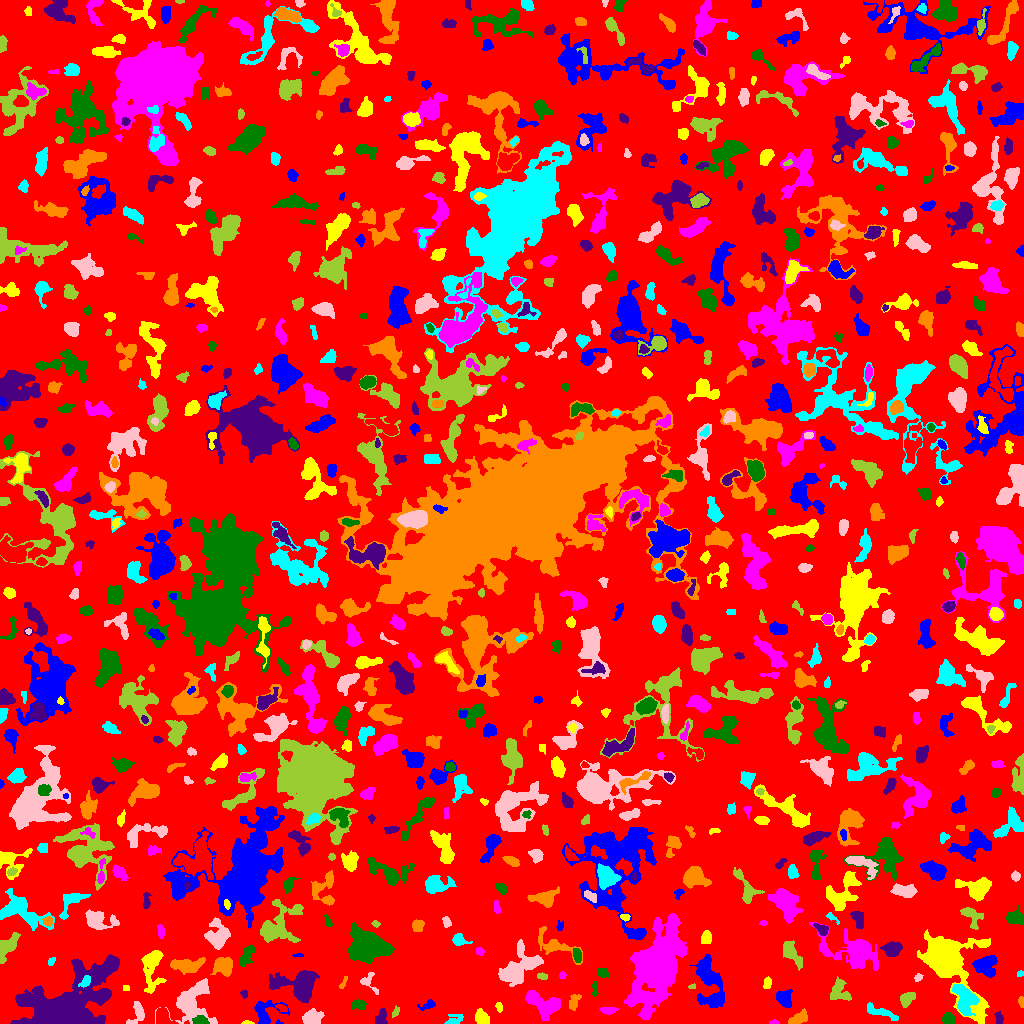

The table this chart was drawn from, first rows:
ID, X, Y, A, B, theta, total_flux, mu_max, mu_median, mu_mean, R_fwhm, R_e, R10, R90, x_start, x_end, y_start, y_end, area, greylevel
0, 512.8, 504.2, 297.7, 296.7, 1.152, 967288, 18.0, 1.0, 1.325, 7.442, 219.1, 81.88, 361.5, 0, 1023, 0, 1023, 729991, 1.325
1, 278.8, 0.775, 1.832, 0.9451, -0.1129, 40.0, 4.0, 1.5, 1.667, 1.954, 1.382, 0.0, 2.326, 275, 283, 0, 4, 24, 4.667
2, 246.7, 0.8193, 2.721, 0.9179, -0.02567, 83.0, 6.0, 2.0, 2.128, 2.111, 1.784, 0.5642, 2.985, 241, 254, 0, 3, 39, 6.128
3, 773.9, 1.033, 2.404, 1.031, 0.01827, 60.0, 3.0, 1.0, 1.579, 2.394, 1.871, 0.5642, 3.038, 769, 779, 0, 4, 38, 4.579
4, 200.3, 3.204, 3.729, 2.108, -0.06934, 455.0, 8.0, 4.0, 3.669, 4.618, 3.478, 1.382, 5.352, 192, 209, 0, 8, 124, 10.67
5, 380.8, 4.307, 4.022, 2.605, 1.276, 547.0, 10.0, 3.0, 3.671, 3.827, 3.385, 1.262, 5.754, 375, 387, 0, 15, 149, 6.671
6, 799.3, 5.21, 4.68, 2.368, 0.401, 419.0, 6.0, 2.0, 2.16, 4.82, 4.029, 1.493, 6.482, 788, 807, 0, 15, 194, 5.16
7, 454.4, 4.047, 5.538, 2.67, 0.3453, 128.0, 3.0, 1.0, 0.9209, 1.954, 3.949, 1.262, 5.67, 444, 463, 0, 9, 139, 4.921
8, 311.3, 5.073, 4.653, 3.585, 0.2533, 1135, 12.0, 4.0, 4.416, 4.787, 4.652, 1.784, 7.715, 302, 324, 0, 15, 257, 7.416
9, 395.6, 11.55, 3.217, 1.548, 1.063, 141.0, 4.0, 2.0, 2.169, 4.146, 2.706, 1.128, 4.029, 392, 399, 6, 18, 65, 5.169
10, 724.3, 2.467, 2.642, 2.004, -0.3079, 291.0, 8.0, 3.0, 3.345, 3.385, 2.706, 0.9772, 4.37, 717, 730, 0, 7, 87, 6.345
11, 265.6, 11.19, 7.752, 5.954, 0.2128, 1027, 7.0, 2.0, 2.918, 5.726, 5.726, 2.257, 9.407, 254, 289, 0, 23, 352, 4.918
12, 481.8, 5.782, 3.65, 2.742, -0.8944, 481.0, 6.0, 2.0, 2.614, 5.352, 3.949, 1.596, 6.308, 475, 489, 0, 15, 184, 5.614
13, 608.3, 13.38, 4.017, 1.496, 0.02477, 210.0, 5.0, 2.0, 1.858, 3.29, 2.877, 1.128, 4.687, 599, 618, 9, 16, 113, 4.858
14, 948.1, 3.636, 3.299, 2.631, -0.06434, 297.0, 6.0, 2.0, 2.106, 4.652, 3.613, 1.262, 5.412, 941, 955, 0, 11, 141, 5.106
15, 999, 5.083, 3.295, 1.794, -1.347, 193.0, 4.0, 2.0, 2.144, 4.514, 3.141, 1.262, 4.583, 994, 1003, 0, 12, 90, 6.144
16, 573.8, 21.27, 4.511, 2.356, 1.184, 243.0, 3.0, 2.0, 1.688, 4.886, 3.742, 1.596, 5.944, 569, 581, 13, 29, 144, 5.688
17, 879.9, 11.63, 9.159, 1.998, -0.3515, 385.0, 4.0, 1.0, 1.618, 5.944, 4.514, 1.693, 7.399, 867, 898, 3, 21, 238, 4.618
18, 136.9, 9.898, 6.541, 3.293, 1.254, 412.0, 5.0, 2.0, 1.943, 4.549, 4.297, 1.693, 6.887, 126, 144, 0, 22, 212, 4.943
19, 906.8, 24.9, 3.584, 2.467, 0.7601, 594.0, 8.0, 3.0, 3.318, 4.853, 3.7, 1.493, 6.103, 900, 915, 16, 31, 179, 6.318
20, 281.2, 15.81, 3.217, 1.522, -0.407, 152.0, 5.0, 2.0, 2.082, 2.326, 2.764, 0.9772, 4.222, 275, 287, 12, 19, 73, 6.082
21, 427.9, 18.32, 4.4, 2.098, 0.3361, 319.0, 7.0, 3.0, 2.848, 3.141, 3.192, 1.128, 5.171, 417, 435, 13, 24, 112, 6.848
22, 499.2, 16.14, 2.233, 1.283, -1.444, 150.0, 7.0, 2.0, 2.381, 2.326, 2.111, 0.7979, 3.478, 495, 502, 11, 21, 63, 5.381
23, 655.4, 57.69, 15.25, 8.032, 1.176, 47437, 101.0, 6.0, 14.55, 9.356, 10.37, 3.949, 23.41, 624, 687, 4, 110, 3261, 16.55
24, 358.8, 18.88, 3.625, 2.296, -0.05813, 438.0, 6.0, 3.0, 3.449, 5.47, 3.742, 1.493, 5.614, 352, 366, 14, 24, 127, 5.449
25, 244.1, 29.73, 1.84, 1.698, -1.3, 80.0, 4.0, 1.0, 1.455, 2.585, 2.034, 0.5642, 3.432, 240, 247, 25, 33, 55, 5.455
26, 1021, 21.38, 2.553, 1.328, -1.461, 81.0, 3.0, 1.0, 1.397, 2.646, 2.257, 0.7979, 3.656, 1018, 1023, 16, 27, 58, 4.397
27, 964.5, 24.24, 7.855, 4.778, -1.24, 2737, 13.0, 5.0, 5.441, 7.159, 7.001, 2.706, 11.08, 952, 979, 8, 39, 503, 9.441
28, 192.2, 21.05, 11.03, 9.029, 1.094, 3328, 12.0, 3.0, 3.752, 6.887, 8.938, 3.141, 14.66, 155, 217, 0, 45, 887, 6.752
29, 839.4, 32.15, 5.861, 4.761, -1.065, 949.0, 7.0, 3.0, 3.163, 5.89, 5.557, 2.111, 8.74, 830, 851, 23, 47, 300, 5.163
30, 418, 59.72, 21, 14.42, -0.5095, 63205, 93.0, 4.0, 11.14, 11.11, 12.69, 4.853, 30.88, 320, 463, 8, 134, 5675, 13.14
31, 783.7, 25.36, 4.461, 3.519, -1.063, 828.0, 8.0, 3.0, 3.538, 5.698, 4.754, 1.871, 7.569, 776, 792, 16, 34, 234, 6.538
32, 125.6, 35.5, 1.43, 1.232, 0.0, 60.0, 4.0, 1.0, 1.463, 2.257, 1.493, 0.5642, 2.706, 123, 129, 33, 38, 41, 5.463
33, 544.7, 19.7, 9.549, 4.759, -0.4014, 2139, 13.0, 3.0, 3.833, 5.14, 6.555, 2.326, 10.95, 525, 560, 3, 33, 558, 6.833
34, 594.6, 34.87, 4.239, 1.297, 1.564, 135.0, 4.0, 2.0, 1.776, 3.656, 2.706, 0.9772, 4.334, 592, 598, 27, 43, 76, 4.776
35, 300.6, 37.96, 9.253, 6.886, -0.1018, 4078, 16.0, 3.0, 4.826, 8.5, 7.548, 2.877, 12.84, 269, 319, 21, 53, 845, 7.826
36, 343.2, 40.65, 4.17, 1.209, 1.165, 103.0, 4.0, 1.0, 1.661, 3.09, 2.394, 0.7979, 3.868, 339, 347, 35, 47, 62, 5.661
37, 85.66, 42.31, 3.535, 2.13, 0.8735, 404.0, 8.0, 4.0, 3.848, 4.26, 3.241, 1.262, 5.046, 78, 90, 36, 48, 105, 12.85
38, 368.7, 41.19, 6.324, 3.619, -0.9341, 351.0, 5.0, 2.0, 2.265, 4.37, 3.909, 1.596, 6.05, 360, 378, 29, 51, 155, 7.265
39, 692.5, 36.72, 2.119, 1.173, 0.06941, 79.0, 4.0, 2.0, 2.194, 2.877, 1.871, 0.5642, 2.932, 688, 695, 35, 40, 36, 6.194
40, 741.1, 42.05, 2.424, 2.209, 0.8421, 94.0, 3.0, 1.0, 0.9216, 2.459, 2.706, 0.9772, 4.406, 736, 746, 35, 47, 102, 5.922
41, 710.1, 39.31, 15.47, 6.156, -1.316, 2667, 9.0, 3.0, 3.156, 6.283, 9.558, 3.613, 14.83, 689, 724, 16, 69, 845, 5.156
42, 767.3, 39.9, 2.78, 1.753, 1.357, 271.0, 7.0, 3.0, 3.045, 3.432, 2.821, 1.128, 4.478, 763, 771, 35, 47, 89, 7.045
43, 562.5, 48.3, 1.697, 1.557, -1.528, 69.0, 3.0, 1.0, 1.468, 2.585, 2.111, 0.7979, 3.338, 559, 566, 45, 52, 47, 4.468
44, 603.2, 50.37, 3.1, 2.303, -0.4446, 438.0, 8.0, 4.0, 4.252, 4.478, 3.385, 1.262, 5.171, 598, 609, 45, 55, 103, 5.252
45, 65.58, 12.98, 16.12, 10.46, 0.5309, 62573, 134.0, 6.0, 18.6, 9.788, 9.756, 3.909, 23.64, 10, 119, 0, 69, 3364, 20.6
46, 223.7, 58.19, 4.478, 3.93, 0.02295, 1577, 12.0, 4.0, 5.006, 6.155, 5.046, 2.034, 8.215, 210, 232, 47, 66, 315, 9.006
47, 1020, 49.88, 1.778, 1.436, 0.4083, 92.0, 4.0, 2.0, 2.244, 3.038, 2.111, 0.7979, 3.09, 1017, 1023, 47, 53, 41, 5.244
48, 917.8, 45.44, 2.191, 1.625, 0.8185, 132.0, 5.0, 2.0, 2.2, 2.459, 2.257, 0.7979, 3.742, 914, 923, 42, 50, 60, 5.2
49, 543.1, 47.19, 2.126, 1.353, -0.1736, 74.0, 4.0, 1.0, 1.088, 2.646, 2.111, 0.7979, 3.432, 537, 547, 44, 51, 68, 6.088
50, 23.79, 56.61, 5.344, 3.196, -0.6743, 862.0, 6.0, 4.0, 3.49, 7.378, 5.171, 2.111, 7.736, 15, 34, 48, 64, 247, 5.49
51, 985.3, 58.61, 5.997, 4.88, 0.2302, 1646, 12.0, 4.0, 4.253, 5.698, 6.05, 2.257, 9.591, 972, 997, 46, 68, 387, 7.253
52, 151.9, 56.95, 11.63, 4.623, 1.498, 1670, 9.0, 2.0, 3.11, 6.308, 6.699, 2.585, 11.18, 141, 166, 30, 73, 537, 6.11
53, 854.1, 71.83, 14.87, 7.296, -0.3388, 2639, 10.0, 2.0, 2.403, 6.408, 8.938, 3.141, 15.6, 809, 878, 53, 101, 1098, 5.403
54, 246.1, 67.51, 5.747, 2.36, 1.042, 585.0, 8.0, 2.0, 2.577, 4.618, 4.334, 1.596, 6.933, 239, 255, 56, 78, 227, 5.577
55, 111.8, 60.33, 2.721, 2.211, 0.8197, 185.0, 5.0, 2.0, 1.947, 2.985, 2.985, 1.128, 4.787, 106, 117, 54, 65, 95, 8.947
56, 188, 58.01, 8.146, 3.312, 0.03774, 1106, 7.0, 3.0, 2.918, 6.206, 5.971, 2.185, 9.458, 170, 205, 49, 66, 379, 6.918
57, 51.26, 62.33, 2.405, 1.461, 0.7335, 98.0, 4.0, 2.0, 1.75, 3.141, 2.185, 0.7979, 3.523, 48, 55, 58, 66, 56, 5.75
58, 519.5, 56.54, 11.02, 6.46, 0.7215, 2431, 8.0, 3.0, 2.915, 9.575, 8.156, 3.192, 13.23, 498, 543, 37, 84, 834, 5.915
59, 792.1, 69.22, 7.844, 3.228, -0.9204, 1014, 7.0, 3.0, 3.271, 6.723, 5.971, 2.394, 8.956, 783, 802, 53, 83, 310, 6.271
... 801 more rows
